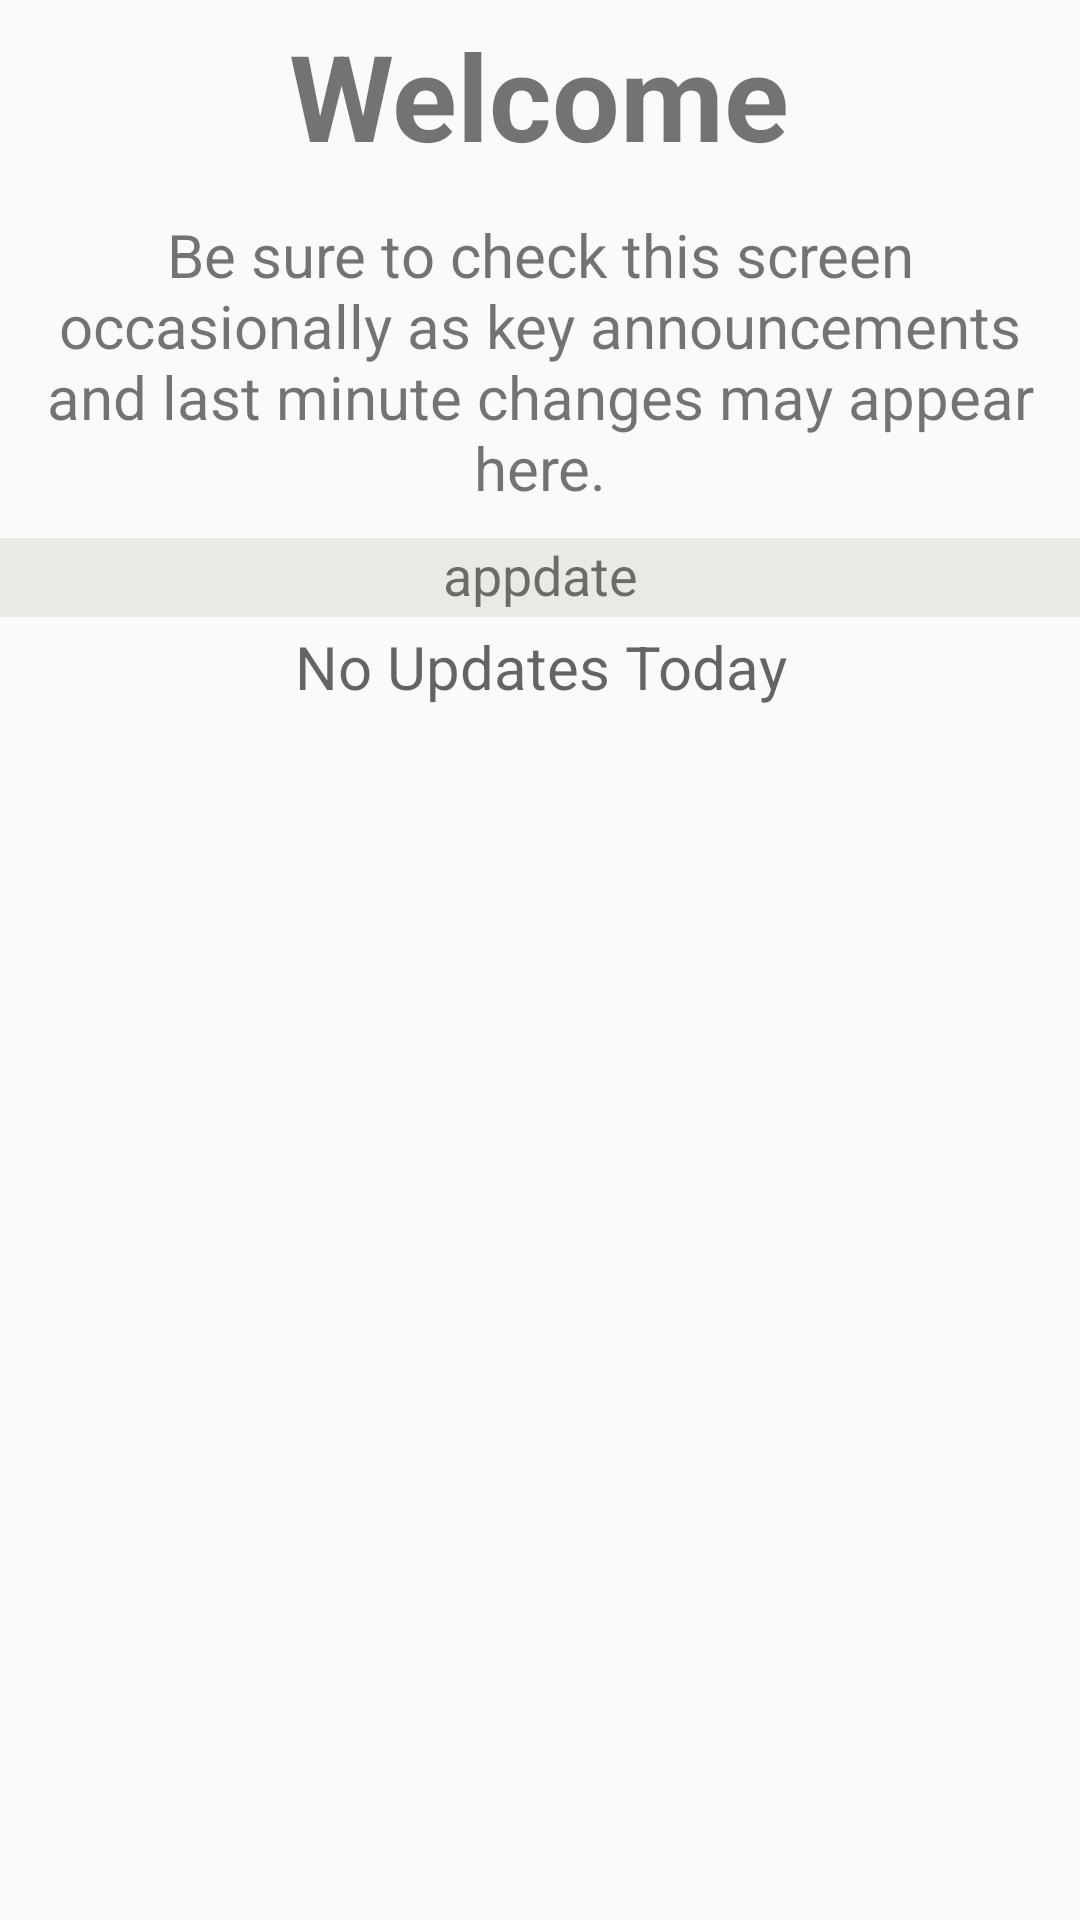

This screen was rendered from an Android layout file. Write that file and the resources it references.
<!-- AndroidManifest.xml: application theme MyMaterialTheme -->
<!-- res/layout/welcome_frag.xml -->
<?xml version="1.0" encoding="utf-8"?>
<ScrollView xmlns:android="http://schemas.android.com/apk/res/android"
    android:layout_width="match_parent"
    android:layout_height="match_parent">

<RelativeLayout xmlns:android="http://schemas.android.com/apk/res/android"
    xmlns:tools="http://schemas.android.com/tools"
    android:layout_width="match_parent"
    android:layout_height="wrap_content"
    tools:context="com.techgalavant.npmconvention.WelcomeFragment">

    <TextView
        android:id="@+id/npmtitle"
        android:layout_width="wrap_content"
        android:layout_height="wrap_content"
        android:text="@string/one"
        android:textSize="40sp"
        android:textStyle="bold"
        android:layout_centerHorizontal="true"
        android:paddingTop="5dp"
        android:paddingBottom="3dp"/>

    <TextView
        android:id="@+id/welcominfo"
        android:layout_width="match_parent"
        android:layout_height="wrap_content"
        android:text="@string/welcome_info"
        android:textSize="20sp"
        android:layout_centerHorizontal="true"
        android:gravity="center_horizontal"
        android:layout_below="@+id/npmtitle"
        android:paddingBottom="2dp"
        android:padding="5dp"
        android:layout_margin="5dp"/>

    <TextView
        android:id="@+id/appdate"
        android:layout_width="match_parent"
        android:layout_height="wrap_content"
        android:text="@string/appdate"
        android:textSize="18sp"
        android:layout_centerHorizontal="true"
        android:gravity="center_horizontal"
        android:layout_below="@+id/welcominfo"
        android:background="@color/updateInfoColor"
        android:paddingBottom="2dp" />

    <TextView
        android:id="@+id/quicktext"
        android:layout_width="match_parent"
        android:layout_height="wrap_content"
        android:paddingTop="3dp"
        android:paddingLeft="10dp"
        android:paddingRight="10dp"
        android:paddingBottom="3dp"
        android:gravity="center_horizontal"
        android:layout_below="@+id/appdate"
        android:hint="@string/apdate_hint"
        android:textSize="20sp"/>


</RelativeLayout>

    </ScrollView>
<!-- resources referenced by this layout -->
<resources>
  <color name="updateInfoColor">#eaeae5</color>
  <string name="apdate_hint">No Updates Today</string>
  <string name="appdate">appdate</string>
  <string name="one">Welcome</string>
  <string name="welcome_info">Be sure to check this screen occasionally as key announcements and last minute changes may appear here.</string>
  <style name="MyMaterialTheme" parent="MyMaterialTheme.Base">
  
      </style>
  <style name="MyMaterialTheme.Base" parent="Theme.AppCompat.Light.DarkActionBar">
          <item name="windowNoTitle">true</item>
          <item name="windowActionBar">false</item>
          <item name="colorPrimary">@color/colorPrimary</item>
          <item name="colorPrimaryDark">@color/colorPrimaryDark</item>
          <item name="colorAccent">@color/colorAccent</item>
      </style>
  <color name="colorPrimary">#3F51B5</color>
  <color name="colorPrimaryDark">#303F9F</color>
  <color name="colorAccent">#fa518a</color>
</resources>
